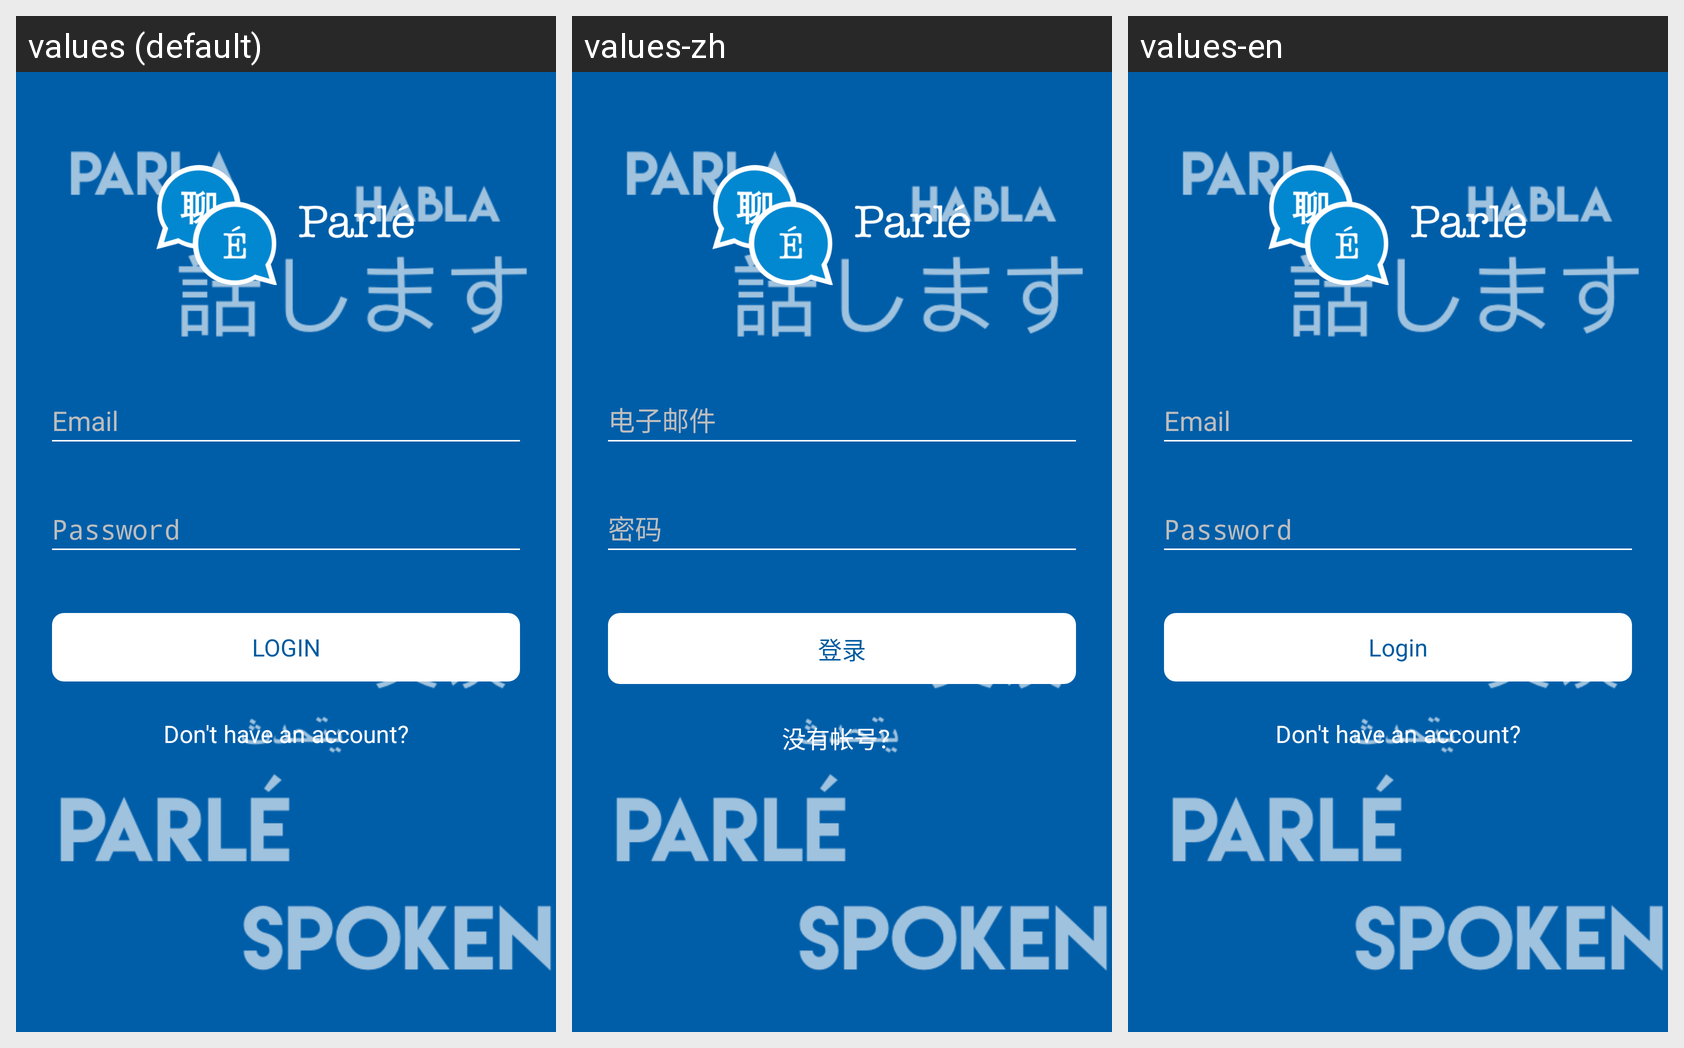

The same Android screen rendered under several of its app's locales, left to right. List the strings drawn on it with the default value and each locale's translation.
Android screen res/layout/fragment_login.xml rendered under 3 locales, left to right: values (default), values-zh, values-en. Device: Nexus 5 (rendered at 1080×1920; each locale shown at half size, 540×960, under a caption strip naming it); theme AppTheme.NoActionBar.
Other locales in the repository, not shown: values-ar, values-bn, values-es, values-fr, values-hi, values-it, values-ja, values-pt, values-ru.
Strings drawn on this screen, with the default value and each locale's value (text and hints the layout hard-codes, and strings that could not be matched under every locale, appear in the picture but are not listed):

login
  values: LOGIN
  values-zh: 登录
  values-en: Login

login_register
  values: Don't have an account?
  values-zh: 没有帐号？
  values-en: Don't have an account?
